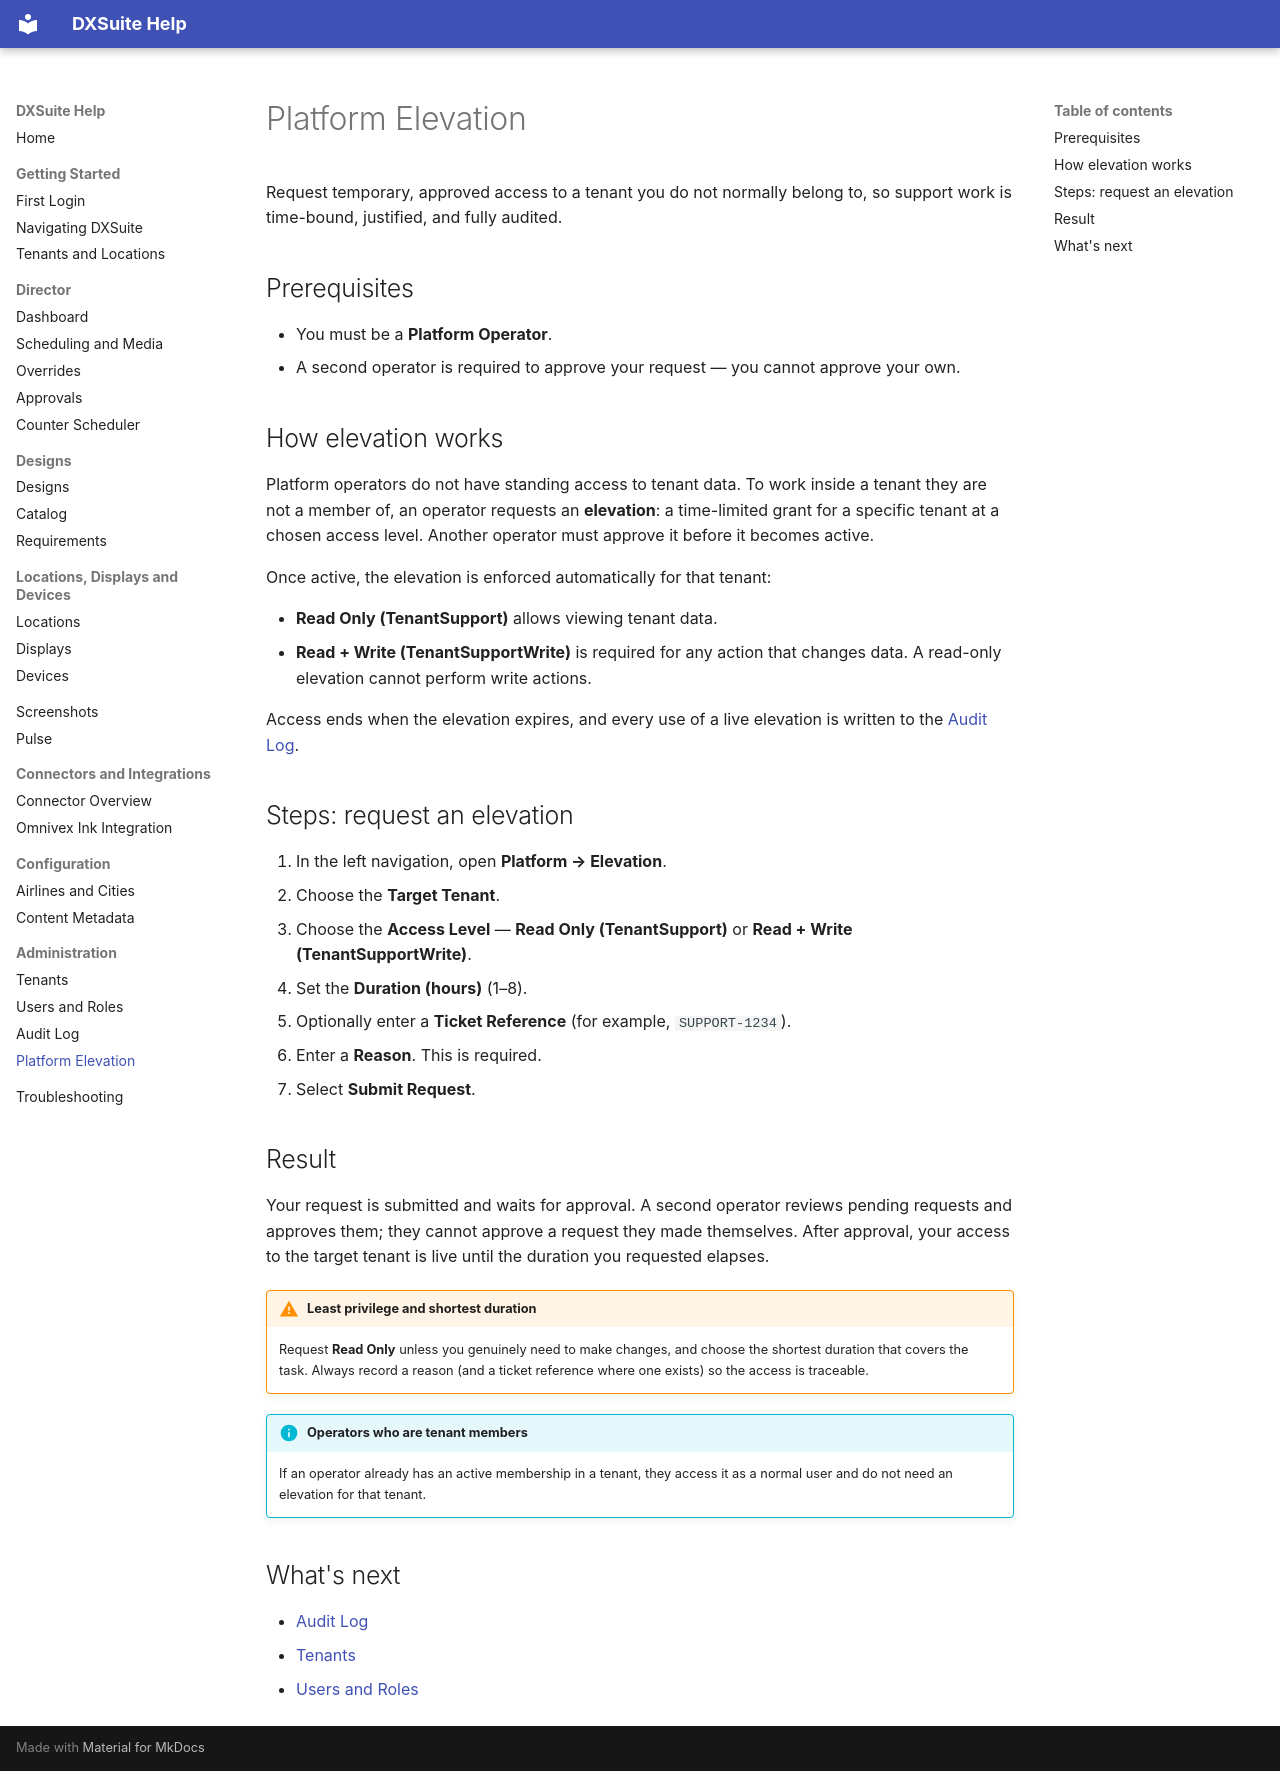

repository: vinu-ui-dev/DXSuite_Blazor-master-first · page: administration/elevation.html · generator: mkdocs

# Platform Elevation

Request temporary, approved access to a tenant you do not normally belong to, so support work is time-bound, justified, and fully audited.

## Prerequisites

- You must be a **Platform Operator**.
- A second operator is required to approve your request — you cannot approve your own.

## How elevation works

Platform operators do not have standing access to tenant data. To work inside a tenant they are not a member of, an operator requests an **elevation**: a time-limited grant for a specific tenant at a chosen access level. Another operator must approve it before it becomes active.

Once active, the elevation is enforced automatically for that tenant:

- **Read Only (TenantSupport)** allows viewing tenant data.
- **Read + Write (TenantSupportWrite)** is required for any action that changes data. A read-only elevation cannot perform write actions.

Access ends when the elevation expires, and every use of a live elevation is written to the [Audit Log](audit-log.md).

## Steps: request an elevation

1. In the left navigation, open **Platform → Elevation**.
2. Choose the **Target Tenant**.
3. Choose the **Access Level** — **Read Only (TenantSupport)** or **Read + Write (TenantSupportWrite)**.
4. Set the **Duration (hours)** (1–8).
5. Optionally enter a **Ticket Reference** (for example, `SUPPORT-1234`).
6. Enter a **Reason**. This is required.
7. Select **Submit Request**.

## Result

Your request is submitted and waits for approval. A second operator reviews pending requests and approves them; they cannot approve a request they made themselves. After approval, your access to the target tenant is live until the duration you requested elapses.

!!! warning "Least privilege and shortest duration"
    Request **Read Only** unless you genuinely need to make changes, and choose the shortest duration that covers the task. Always record a reason (and a ticket reference where one exists) so the access is traceable.

!!! info "Operators who are tenant members"
    If an operator already has an active membership in a tenant, they access it as a normal user and do not need an elevation for that tenant.

## What's next

- [Audit Log](audit-log.md)
- [Tenants](tenants.md)
- [Users and Roles](users-and-roles.md)
